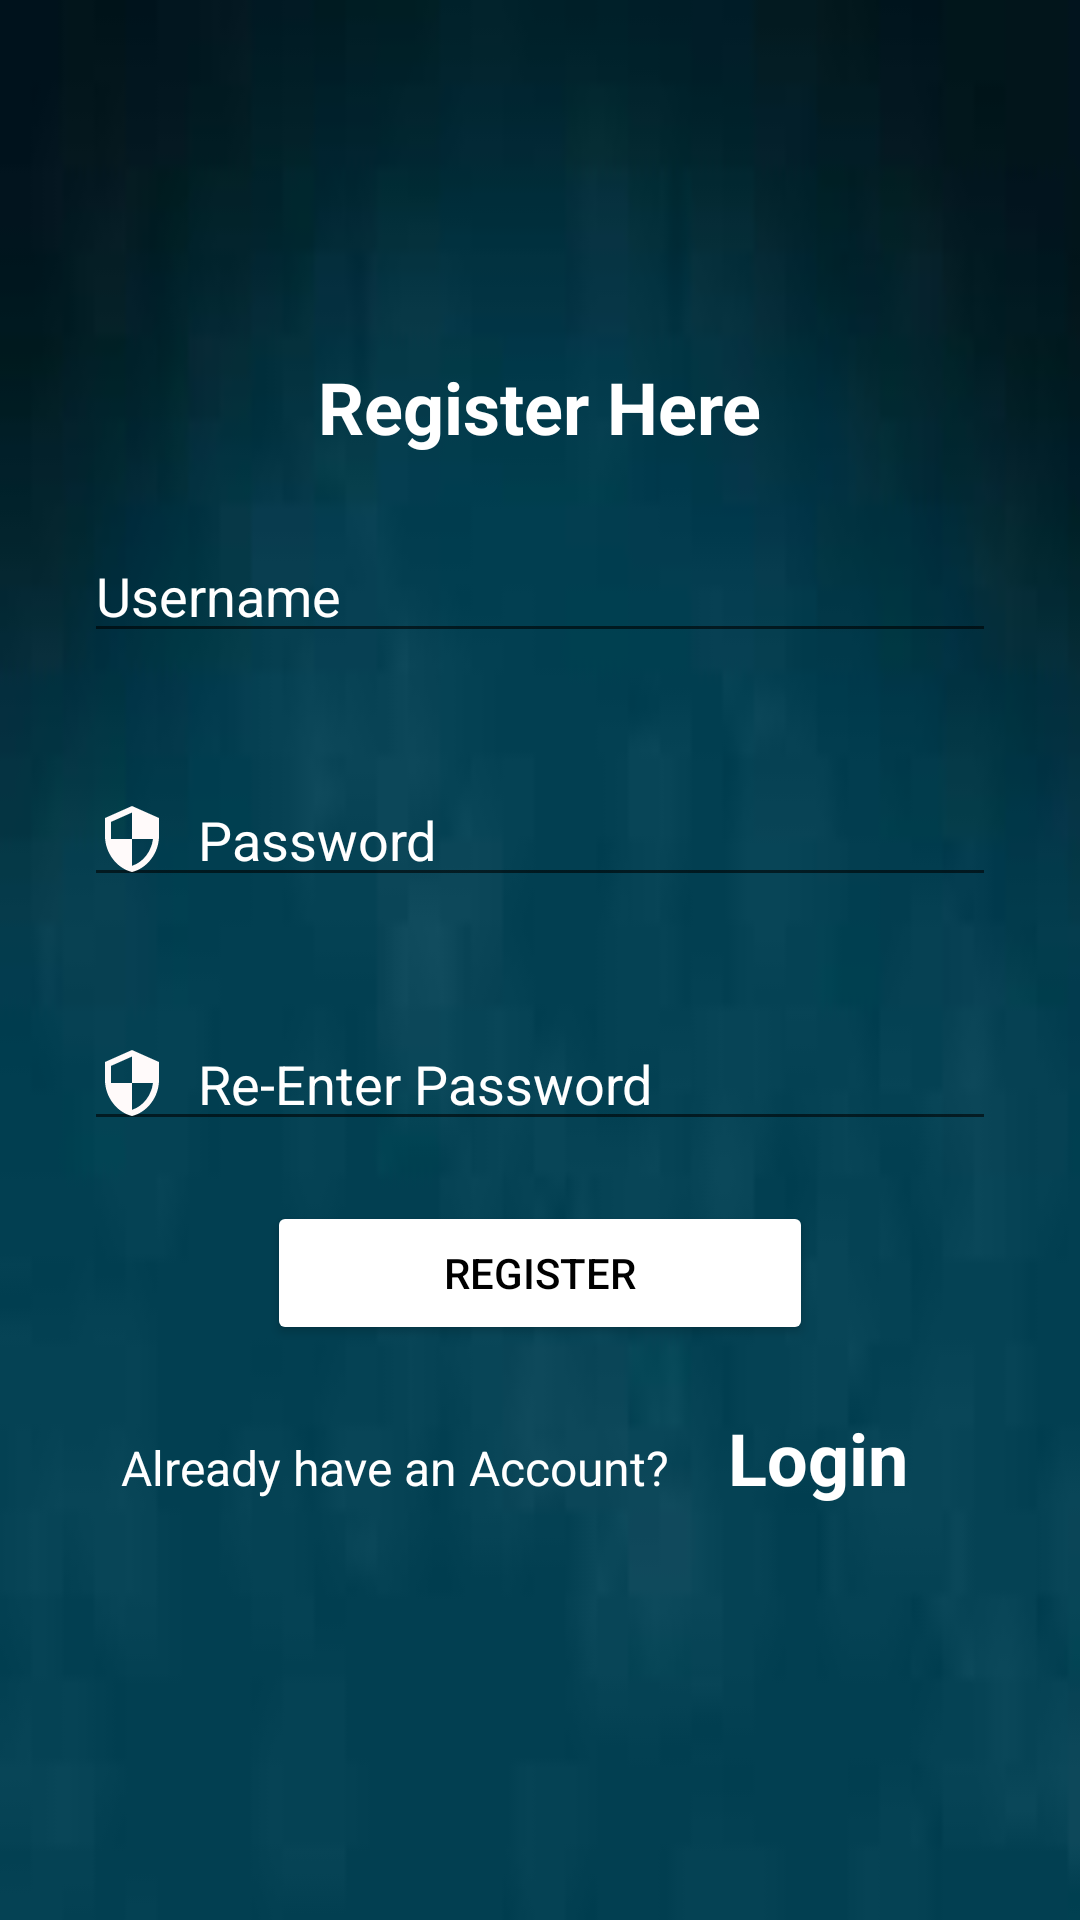

Produce the Android XML layout that renders to this screen, including the resource entries it uses.
<!-- AndroidManifest.xml: application theme Theme.Loginwithdb -->
<!-- res/layout/activity_main.xml -->
<?xml version="1.0" encoding="utf-8"?>
<LinearLayout xmlns:android="http://schemas.android.com/apk/res/android"
    xmlns:app="http://schemas.android.com/apk/res-auto"
    xmlns:tools="http://schemas.android.com/tools"
    android:layout_width="match_parent"
    android:layout_height="match_parent"
    android:background="@drawable/download"
    android:gravity="center"
    android:orientation="vertical"
    tools:context=".LoginActivity">

    <TextView
        android:id="@+id/textView"
        android:layout_width="259dp"
        android:layout_height="57dp"
        android:layout_gravity="center_horizontal"
        android:gravity="center_horizontal"
        android:paddingTop="20dp"
        android:text="Register Here"
        android:textColor="@color/white"
        android:textSize="24sp"
        android:textStyle="bold" />

    <EditText
        android:id="@+id/username"
        android:layout_width="304dp"
        android:layout_height="wrap_content"
        android:layout_gravity="center_horizontal"
        android:layout_margin="20dp"
        android:drawableLeft="@drawable/ic_account"
        android:drawablePadding="10dp"
        android:ems="10"
        android:hint="Username"
        android:inputType="textPersonName"
        android:textColor="@color/white"
        android:textColorHint="@color/white" />

    <EditText
        android:id="@+id/password"
        android:layout_width="304dp"
        android:layout_height="wrap_content"
        android:layout_gravity="center_horizontal"
        android:layout_margin="20dp"
        android:drawableLeft="@drawable/ic_security"
        android:drawablePadding="10dp"
        android:ems="10"
        android:hint="Password"
        android:inputType="textPersonName"
        android:textColor="@color/white"
        android:textColorHint="@color/white" />

    <EditText
        android:id="@+id/repassword"
        android:layout_width="304dp"
        android:layout_height="wrap_content"
        android:layout_gravity="center_horizontal"
        android:layout_margin="20dp"
        android:drawableLeft="@drawable/ic_security"
        android:drawablePadding="10dp"
        android:ems="10"
        android:hint="Re-Enter Password"
        android:inputType="textPersonName"
        android:textColor="@color/white"
        android:textColorHint="@color/white" />

    <Button
        android:id="@+id/btnsignup"
        android:layout_width="182dp"
        android:layout_height="wrap_content"
        android:layout_gravity="center_horizontal"
        android:text="Register"
        android:textColor="@color/black"
        app:backgroundTint="@color/white" />

    <LinearLayout
        android:layout_width="match_parent"
        android:layout_height="wrap_content"
        android:layout_marginTop="10dp"
        android:orientation="horizontal">

        <TextView
            android:id="@+id/textView2"
            android:layout_width="wrap_content"
            android:layout_height="82dp"
            android:layout_marginLeft="20dp"
            android:layout_marginStart="20dp"
            android:gravity="center_horizontal"
            android:padding="20dp"
            android:text="Already have an Account?"
            android:textColor="@color/white"
            android:textSize="16sp" />

        <TextView
            android:id="@+id/btnsignin"
            android:layout_width="111dp"
            android:layout_height="44dp"
            android:layout_weight="1"
            android:text="Login"
            android:textColor="@color/white"
            android:textSize="24sp"
            android:textStyle="bold" />

    </LinearLayout>


</LinearLayout>
<!-- resources referenced by this layout -->
<resources>
  <!-- drawable download: jpg bitmap (drawable-v24, 1409 bytes) -->
  <!-- drawable ic_security (drawable) -->
  <vector android:height="24dp" android:tint="#FFFAFA"
      android:viewportHeight="24" android:viewportWidth="24"
      android:width="24dp" xmlns:android="http://schemas.android.com/apk/res/android">
      <path android:fillColor="@android:color/white" android:pathData="M12,1L3,5v6c0,5.55 3.84,10.74 9,12 5.16,-1.26 9,-6.45 9,-12L21,5l-9,-4zM12,11.99h7c-0.53,4.12 -3.28,7.79 -7,8.94L12,12L5,12L5,6.3l7,-3.11v8.8z"/>
  </vector>
  <style name="Theme.Loginwithdb" parent="Theme.MaterialComponents.DayNight.DarkActionBar">
          
          <item name="colorPrimary">@color/purple_500</item>
          <item name="colorPrimaryVariant">@color/purple_700</item>
          <item name="colorOnPrimary">@color/white</item>
          
          <item name="colorSecondary">@color/teal_200</item>
          <item name="colorSecondaryVariant">@color/teal_700</item>
          <item name="colorOnSecondary">@color/black</item>
          
          <item name="android:statusBarColor" tools:targetApi="l">?attr/colorPrimaryVariant</item>
          
      </style>
  <!-- not gathered from this repository: default colours our renderer supplied (Android Studio template values) -->
  <color name="purple_500">#FF6200EE</color>
  <color name="purple_700">#FF3700B3</color>
  <color name="teal_200">#FF03DAC5</color>
  <color name="teal_700">#FF018786</color>
  <color name="black">#FF000000</color>
  <color name="white">#FFFFFFFF</color>
</resources>
